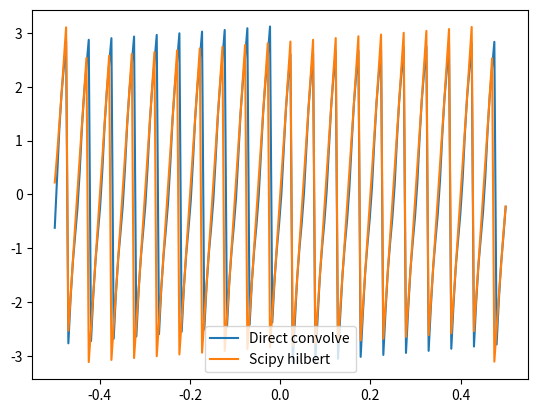
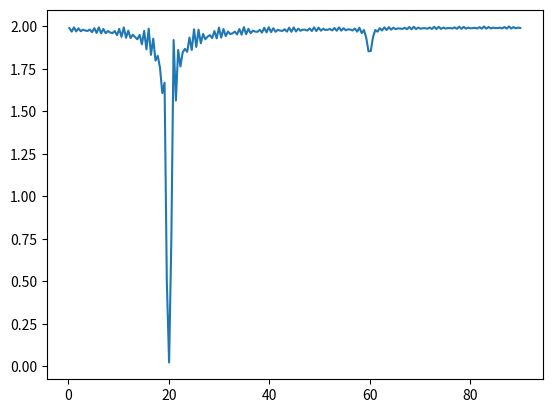

These figures' Python source, in order:
import numpy as np
from scipy.signal import hilbert
import matplotlib.pyplot as plt
from scipy.optimize import minimize, minimize_scalar

def get_phi_0(slope, phi_train, x_train):
    s = np.sum( np.cos(phi_train - 2*np.pi*slope*x_train) ) + 1j * np.sum( np.sin(phi_train - 2*np.pi*slope*x_train) )
    phi_0 = np.angle(s)
    return phi_0

def get_Dist(slope, phi_train, x_train):
    phi_0 = get_phi_0(slope, phi_train, x_train)
    D = 2 * (1 - np.mean( np.cos(phi_train - 2*np.pi*slope*x_train - phi_0)  ) )

    return D



x, dx = np.linspace(-0.5, 0.5, 200, retstep=True)
freq = 20
sig = np.cos(2*np.pi * x * freq)
H = 1 / (np.pi * x)

H = H / np.sqrt( np.sum(H**2) )
analitic_sig = sig + 1j * np.convolve(sig, H, mode='same')
#sig = hilbert(sig)


phases_train = np.angle(analitic_sig)
x_train = x

plt.figure()
plt.plot(x_train, phases_train, label="Direct convolve")
plt.plot(x_train, np.angle(hilbert(sig)), label="Scipy hilbert")
plt.legend()
#res = minimize(get_Dist, x0=2, args=(phis, x), method='Powell' )

res = minimize_scalar(get_Dist, args=(phases_train, x_train), bounds=[0.8*freq, 1.5*freq], method='Bounded')

print (res.x)

slopes = np.linspace(0.2, 90, 200)
D = np.zeros_like(slopes)
for idx, slope in enumerate(slopes):
    D[idx] = get_Dist(slope, phases_train, x_train)


plt.figure()
plt.plot(slopes, D)
plt.show()

"""
peak_freqs = np.convolve(phis, [1, -1], mode='valid')
peak_freqs[peak_freqs < 0] += 2 * np.pi

peak_freqs /= (2 * np.pi * dx)
peak_freqs = np.convolve(peak_freqs, [0.5, 0.5], mode='valid')

# plt.plot(x, sig.real)
# plt.plot(x, sig.imag)

#plt.plot(x[1:-1], peak_freqs)
plt.hist(peak_freqs, bins=30)
plt.show()
"""